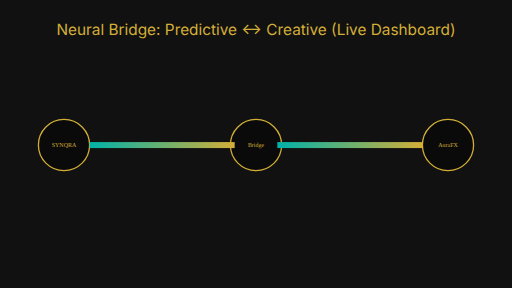
t = 0.00 s
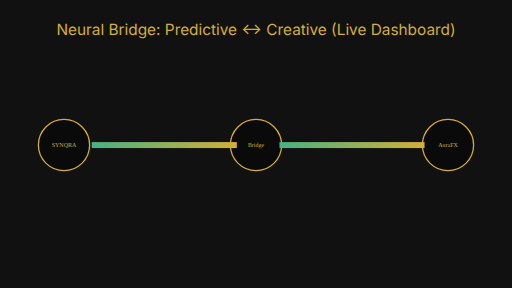
t = 0.50 s
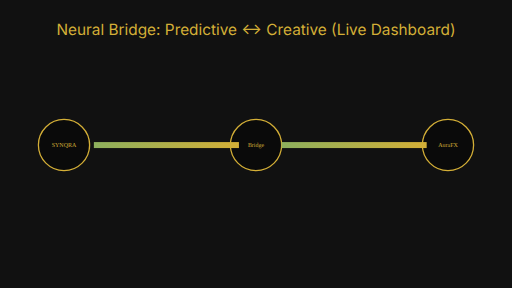
t = 1.00 s
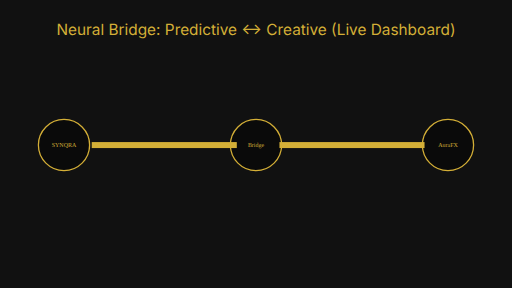
t = 1.50 s
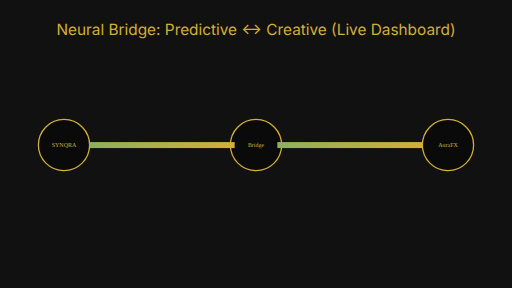
t = 2.00 s
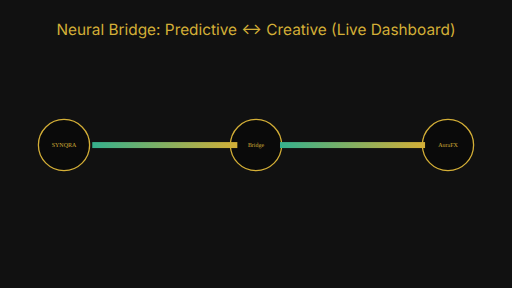
t = 2.63 s

The animated SVG that drew these frames (rendered in a browser with its animation timeline set to each time). Animation: 3 SMIL elements (animate=3); one cycle of 3.00 s, repeats indefinitely.

<?xml version="1.0" encoding="UTF-8"?>
<svg xmlns="http://www.w3.org/2000/svg" width="1200" height="675" viewBox="0 0 1200 675">
<rect width="100%" height="100%" fill="#111111"/>
<text x="50%" y="12%" fill="#D4AF37" font-size="36" text-anchor="middle" font-family="Inter, Arial, sans-serif">Neural Bridge: Predictive ↔ Creative (Live Dashboard)</text>
<defs>
  <linearGradient id="pulse" x1="0%" y1="0%" x2="100%" y2="0%">
    <stop offset="0%" stop-color="#00B2A9">
      <animate attributeName="stop-color" values="#00B2A9;#D4AF37;#00B2A9" dur="3s" repeatCount="indefinite"/>
    </stop>
    <stop offset="100%" stop-color="#D4AF37"/>
  </linearGradient>
</defs>
<g>
  <circle cx="150" cy="340" r="60" fill="#0A0A0A" stroke="#D4AF37" stroke-width="3"/>
  <text x="150" y="345" fill="#D4AF37" font-size="14" text-anchor="middle">SYNQRA</text>
  <circle cx="600" cy="340" r="60" fill="#0A0A0A" stroke="#D4AF37" stroke-width="3"/>
  <text x="600" y="345" fill="#D4AF37" font-size="14" text-anchor="middle">Bridge</text>
  <circle cx="1050" cy="340" r="60" fill="#0A0A0A" stroke="#D4AF37" stroke-width="3"/>
  <text x="1050" y="345" fill="#D4AF37" font-size="14" text-anchor="middle">AuraFX</text>
  <rect x="210" y="333" width="340" height="14" fill="url(#pulse)">
    <animate attributeName="x" values="210;220;210" dur="2s" repeatCount="indefinite"/>
  </rect>
  <rect x="650" y="333" width="340" height="14" fill="url(#pulse)">
    <animate attributeName="x" values="650;660;650" dur="2s" repeatCount="indefinite"/>
  </rect>
</g>
</svg>
